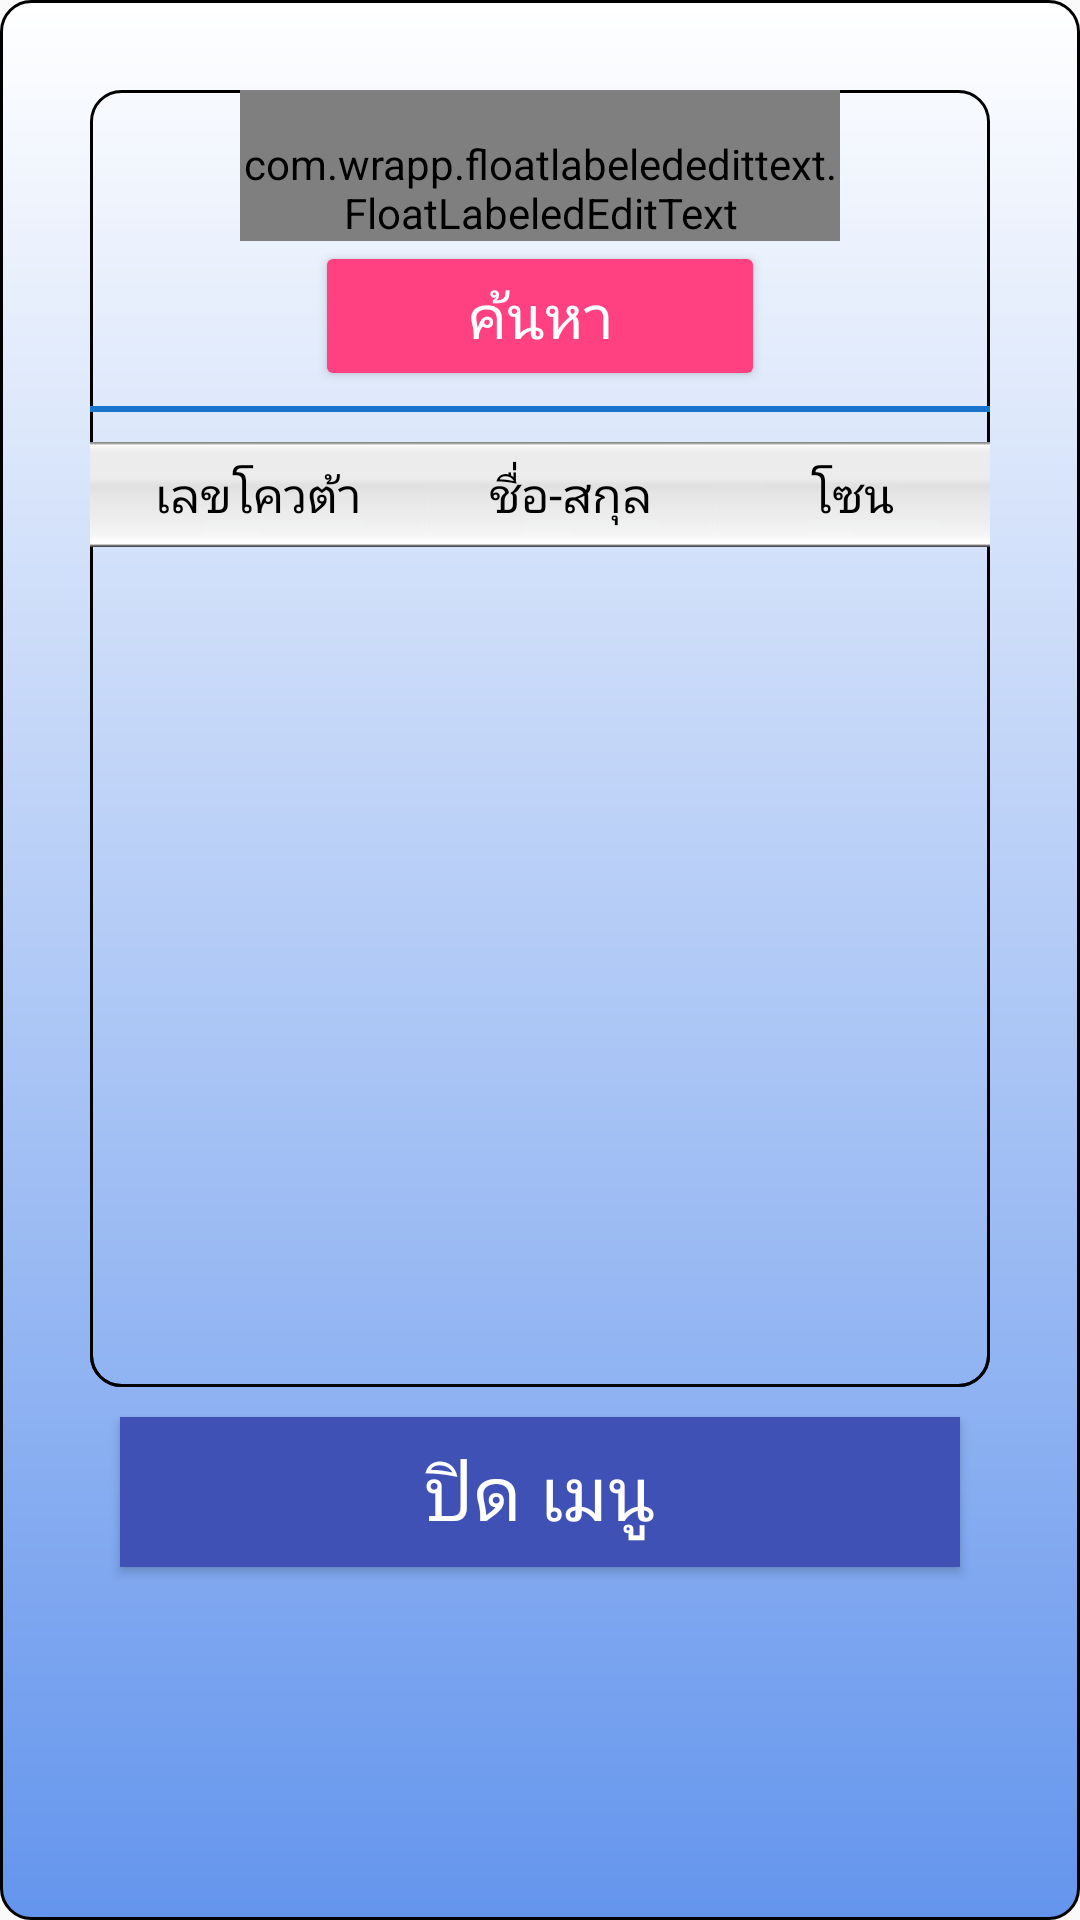

Produce the Android XML layout that renders to this screen, including the resource entries it uses.
<!-- AndroidManifest.xml: application theme AppTheme -->
<!-- res/layout/search_house_popup.xml -->
<?xml version="1.0" encoding="utf-8"?>
<LinearLayout xmlns:android="http://schemas.android.com/apk/res/android"
    android:layout_width="fill_parent"
    android:layout_height="fill_parent"
    android:background="@drawable/primary_bg"
    android:orientation="vertical" >

    <LinearLayout
        android:layout_width="match_parent"
        android:layout_height="wrap_content"
        android:layout_margin="20dp"
        android:orientation="vertical" >

        <TableLayout
            android:layout_width="match_parent"
            android:layout_height="wrap_content"
            android:background="@drawable/layout_bg_white" >


                <LinearLayout
                    android:layout_width="match_parent"
                    android:layout_height="wrap_content"
                    android:layout_marginLeft="50dp"
                    android:layout_marginRight="50dp"
                    android:layout_weight="2"
                    android:gravity="center_vertical"
                    android:orientation="vertical">


                    <com.wrapp.floatlabelededittext.FloatLabeledEditText
                        android:layout_width="match_parent"
                        android:layout_height="wrap_content"

                        android:paddingTop="15dp">

                        <EditText
                            android:id="@+id/txt_search_qt"
                            android:layout_width="match_parent"
                            android:layout_height="wrap_content"
                            android:hint="เลขโควต้า/ชื่อ"
                            android:singleLine="true"
                            android:textColor="@color/colorBlack"
                            android:padding="18dp"/>
                    </com.wrapp.floatlabelededittext.FloatLabeledEditText>

                    <Button
                        android:id="@+id/btn_map_search"
                        style="@style/Widget.AppCompat.Button.Colored"
                        android:layout_width="150dp"
                        android:layout_height="50dp"
                        android:layout_gravity="center"
                        android:text="ค้นหา"
                        android:textSize="20dp"
                        android:icon="@android:drawable/ic_menu_search"/>

                </LinearLayout>




            <TextView
                android:id="@+id/TextView17"
                android:layout_width="wrap_content"
                android:layout_height="5dp"
                android:text="" />

            <TableRow
                android:id="@+id/tableRow8"
                android:layout_width="wrap_content"
                android:layout_height="wrap_content" >

                <View
                    android:layout_width="match_parent"
                    android:layout_height="2dip"
                    android:layout_weight="1"
                    android:background="#1874CD" />
            </TableRow>

            <TextView
                android:id="@+id/TextView08"
                android:layout_width="wrap_content"
                android:layout_height="10dp"
                android:text="" />

            <TableRow
                android:id="@+id/tableRow7"
                android:layout_width="match_parent"
                android:layout_height="wrap_content" >

                <TableRow
                    android:id="@+id/TableRow01"
                    android:layout_width="match_parent"
                    android:layout_height="match_parent"

                    android:layout_weight="1"
                    android:background="@drawable/layout_bg_white" >

                    <TableLayout
                        android:layout_width="match_parent"
                        android:layout_height="match_parent"
                        android:layout_weight="1" >

                        <TableRow
                            android:id="@+id/tableRow10"
                            android:layout_width="match_parent"
                            android:layout_height="wrap_content"
                            android:layout_weight="1" >

                            <LinearLayout
                                android:layout_width="match_parent"
                                android:layout_height="wrap_content"
                                android:layout_weight="1" >

                                <TextView
                                    android:id="@+id/TextView09"
                                    android:layout_width="130dp"
                                    android:layout_height="35dp"
                                    android:background="@drawable/listwhite"
                                    android:gravity="center_vertical|center"
                                    android:text="เลขโควต้า"
                                    android:textColor="@color/colorBlack"
                                    android:textSize="16dp"
                                    android:layout_weight="0.20"/>

                                <TextView
                                    android:id="@+id/TextView16"
                                    android:layout_width="150dp"
                                    android:layout_height="35dp"
                                    android:background="@drawable/listwhite"
                                    android:gravity="center_vertical|center"
                                    android:text="ชื่อ-สกุล"
                                    android:textColor="@color/colorBlack"
                                    android:textSize="16dp"
                                    android:layout_weight="0.60"/>

                                <TextView
                                    android:id="@+id/TextView15"
                                    android:layout_width="110dp"
                                    android:layout_height="35dp"
                                    android:layout_weight="0.20"
                                    android:background="@drawable/listwhite"
                                    android:gravity="center_vertical|center"
                                    android:text="โซน"
                                    android:textColor="@color/colorBlack"
                                    android:textSize="16dp" />
                            </LinearLayout>
                        </TableRow>

                        <TableRow
                            android:id="@+id/tableRow11"
                            android:layout_width="wrap_content"
                            android:layout_height="match_parent"
                            android:layout_weight="1" >

                            <ListView
                                android:id="@+id/lst_Map_Search"
                                android:layout_width="match_parent"
                                android:layout_height="280dp"
                                android:layout_weight="1" >
                            </ListView>
                        </TableRow>
                    </TableLayout>
                </TableRow>
            </TableRow>
        </TableLayout>

        <Button
            android:id="@+id/dismiss"
            style="@style/Widget.AppCompat.Button.Colored"
            android:layout_width="match_parent"
            android:layout_height="50dp"
            android:layout_margin="10dp"
            android:background="@color/colorPrimary"
            android:text="ปิด เมนู"
            android:textSize="25dp" />
    </LinearLayout>

</LinearLayout>
<!-- resources referenced by this layout -->
<resources>
  <color name="colorBlack">#000000</color>
  <color name="colorPrimary">#3F51B5</color>
  <!-- drawable layout_bg_white (drawable) -->
  <?xml version="1.0" encoding="utf-8"?>
  <shape xmlns:android="http://schemas.android.com/apk/res/android">
  
      <stroke android:width="1dip" android:color="#000000" />
      <corners android:radius="10dip"/>
      <padding android:left="0dip" android:top="0dip" android:right="0dip" android:bottom="0dip" />
  </shape>
  <!-- drawable listwhite: png bitmap (drawable, 818 bytes) -->
  <!-- drawable primary_bg (drawable) -->
  <?xml version="1.0" encoding="utf-8"?>
  <shape
      xmlns:android="http://schemas.android.com/apk/res/android"
      android:shape="rectangle">
      <corners
          android:radius="10dp" />
      <gradient
          android:angle="90"
          android:startColor="#6495ED"
          android:endColor="#FFFFFF"
          android:type= "linear" />
      <stroke
          android:width="1dp"
          android:color="#FF000000" />
      <padding
          android:left="10dp"
          android:top="10dp"
          android:right="10dp"
          android:bottom="10dp" />
  </shape>
  <style name="AppTheme" parent="Theme.AppCompat.Light.DarkActionBar">
          
          <item name="colorPrimary">@color/colorPrimary</item>
          <item name="colorPrimaryDark">@color/colorPrimaryDark</item>
          <item name="colorAccent">@color/colorAccent</item>
      </style>
  <color name="colorPrimaryDark">#303F9F</color>
  <color name="colorAccent">#FF4081</color>
</resources>
